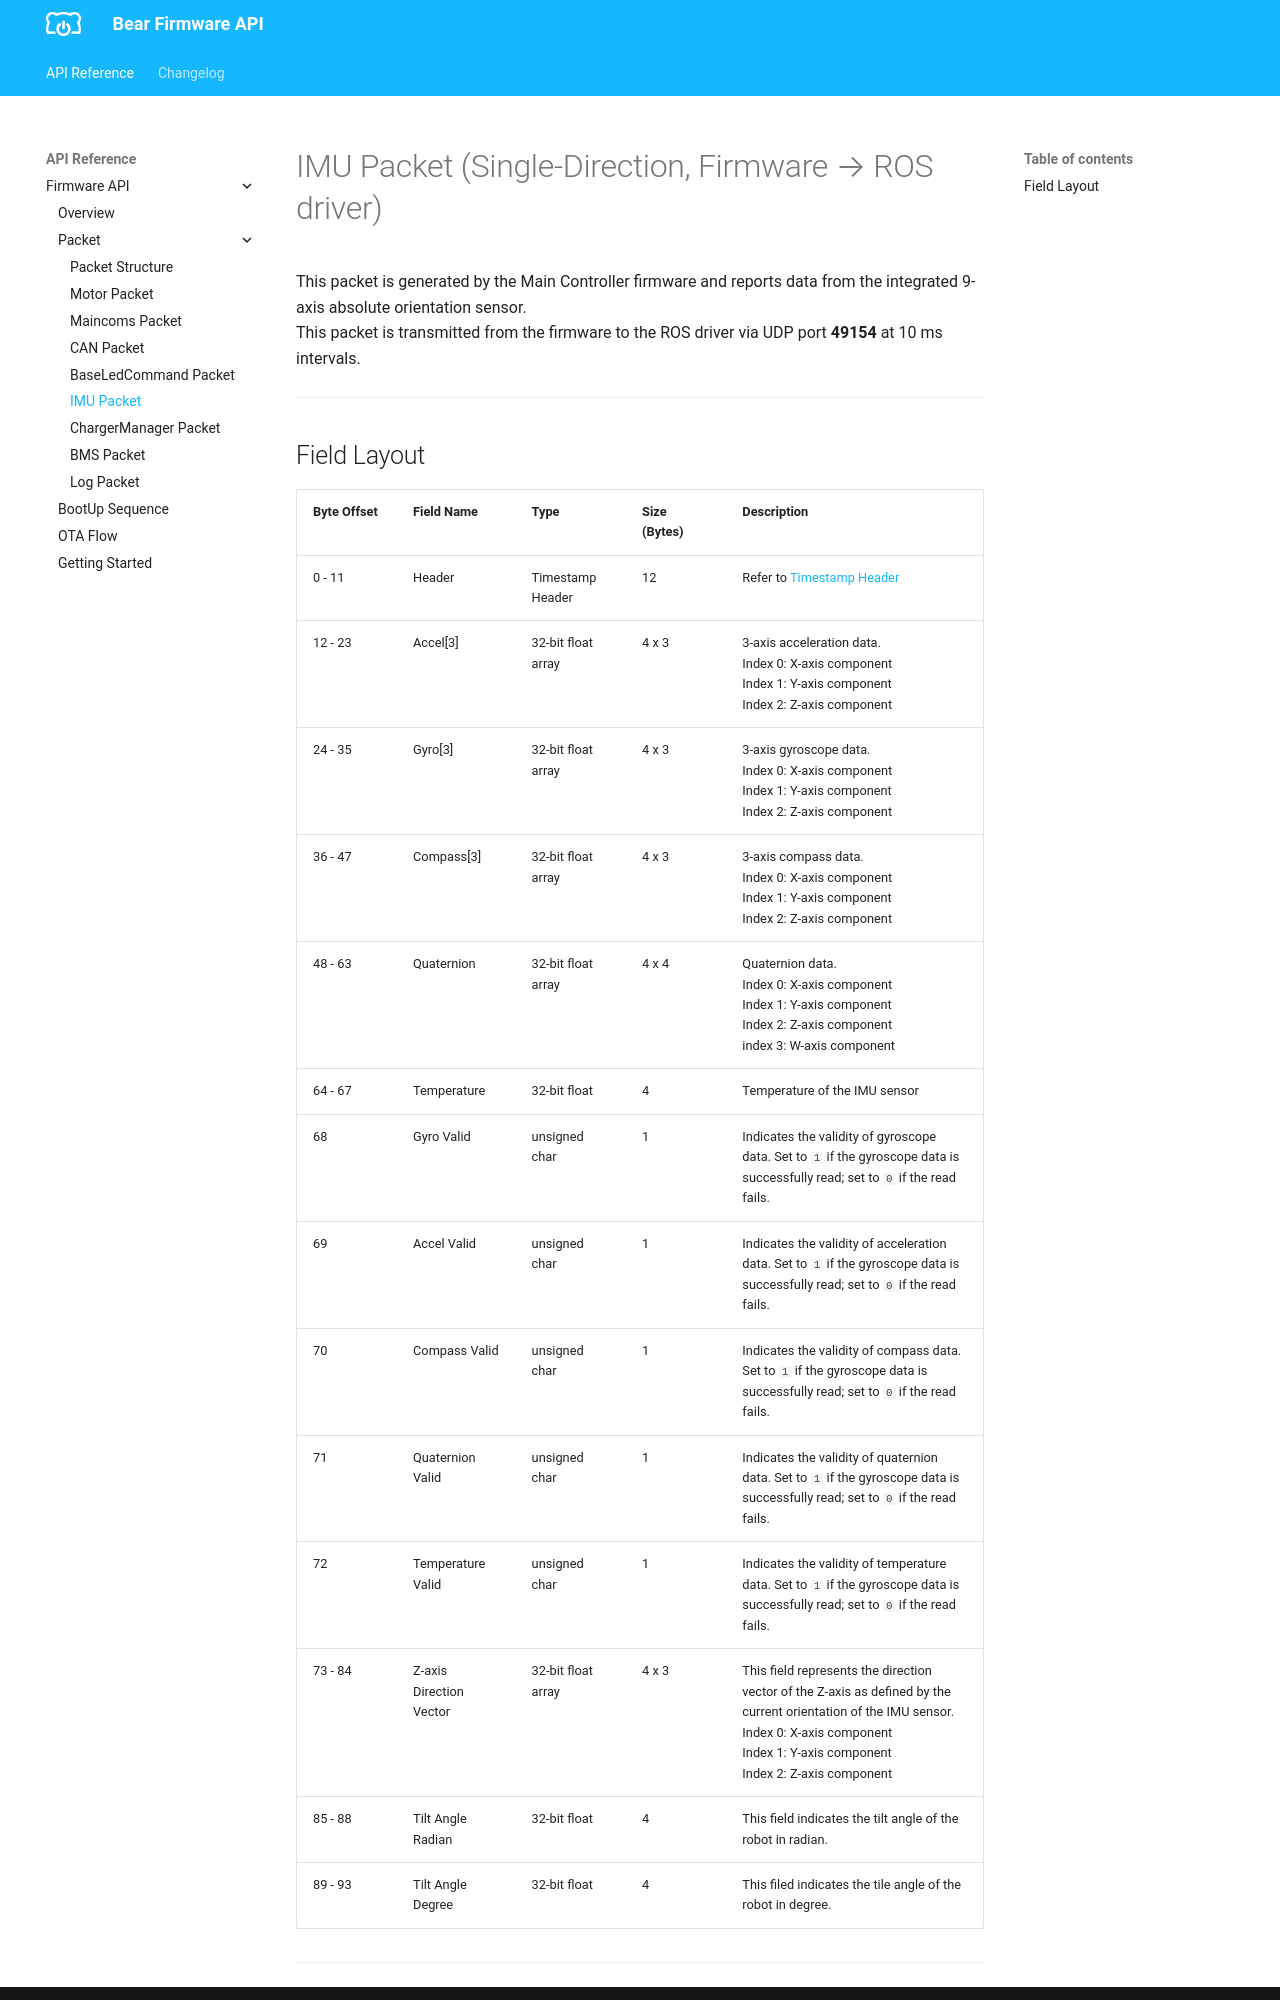

repository: bearrobotics-public/firmware · page: BaseBoard API/packet/imu-packet/index.html · generator: mkdocs

# IMU Packet (Single-Direction, Firmware → ROS driver)

This packet is generated by the Main Controller firmware and reports data from the integrated 9-axis absolute orientation sensor.  
This packet is transmitted from the firmware to the ROS driver via UDP port **49154** at 10 ms intervals.

---
